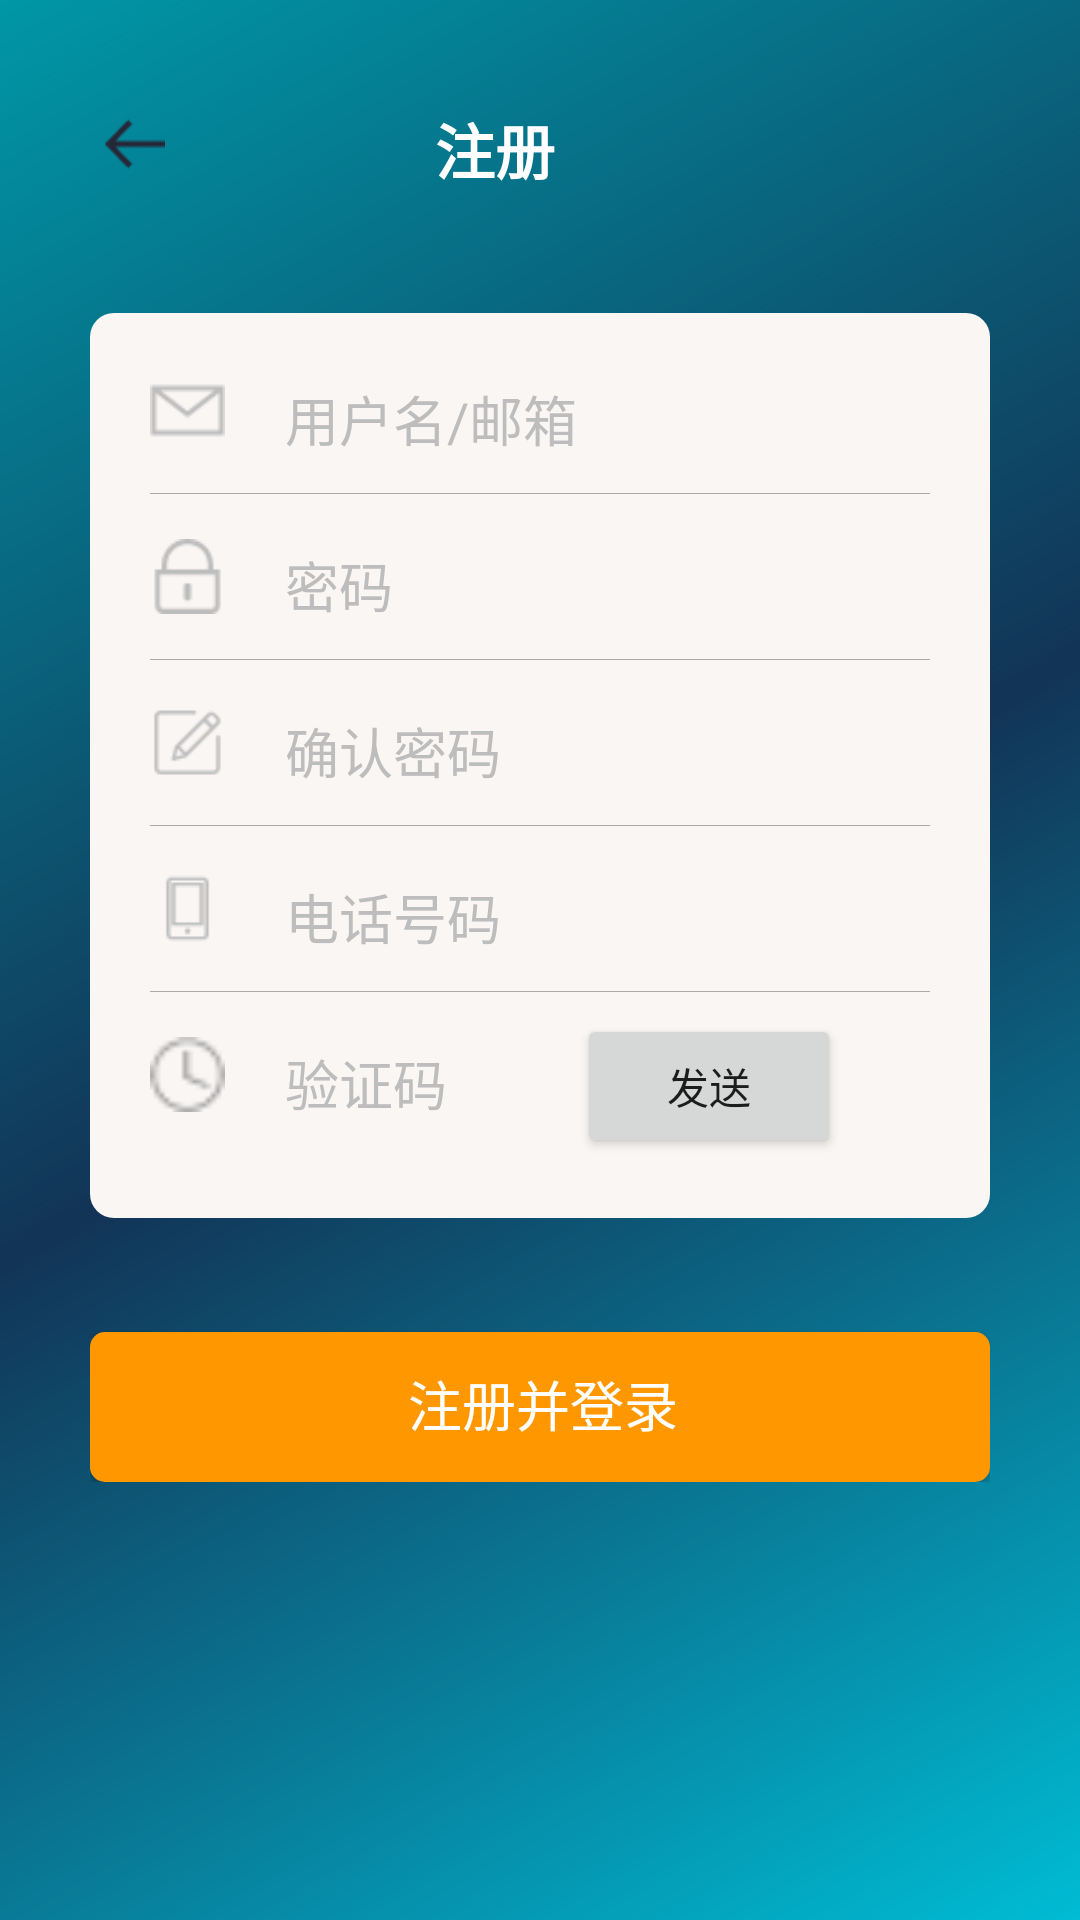

This screen was rendered from an Android layout file. Write that file and the resources it references.
<!-- AndroidManifest.xml: application theme AppTheme.NoActionBar -->
<!-- res/layout/activity_register.xml -->
<?xml version="1.0" encoding="utf-8"?>
<LinearLayout xmlns:android="http://schemas.android.com/apk/res/android"
    xmlns:tools="http://schemas.android.com/tools"
    android:id="@+id/activity_register"
    android:layout_width="match_parent"
    android:layout_height="match_parent"
    android:orientation="vertical"
    android:background="@drawable/register_bg"
    tools:context="com.example.king.foru.view.activity.RegisterActivity">

    <LinearLayout
        android:layout_width="match_parent"
        android:layout_height="wrap_content"
        android:layout_marginTop="30dp"
        android:layout_marginLeft="5dp"
        android:orientation="horizontal">

        <ImageView
            android:id="@+id/back"
            android:layout_width="20dp"
            android:layout_height="20dp"
            android:layout_marginTop="8dp"
            android:src="@drawable/left_arrow"
            android:layout_marginLeft="30dp"
            />

        <TextView
            android:layout_width="wrap_content"
            android:layout_height="wrap_content"
            android:textSize="20sp"
            android:textStyle="bold"
            android:layout_marginTop="5dp"
            android:layout_marginLeft="90dp"
            android:textColor="@color/white"
            android:text="注册"/>

    </LinearLayout>

    <RelativeLayout
        android:layout_gravity="center_horizontal"
        android:layout_width="wrap_content"
        android:layout_height="wrap_content"
        android:layout_marginTop="40dp"
        android:background="@drawable/login_content_bg">
        <ImageView
            android:id="@+id/email"
            android:layout_width="25dp"
            android:layout_height="25dp"
            android:src="@drawable/email"/>

        <EditText
            android:id="@+id/register_et_username"
            android:layout_width="wrap_content"
            android:layout_height="wrap_content"
            android:layout_toRightOf="@+id/email"
            android:textColorHint="@color/colorDividerTxt"
            android:background="@null"
            android:layout_marginTop="2dp"
            android:layout_marginLeft="20dp"
            android:hint="用户名/邮箱"/>

        <View
            android:id="@+id/line"
            android:layout_marginTop="15dp"
            android:layout_marginBottom="15dp"
            android:layout_height="1px"
            android:layout_below="@id/email"
            android:background="@android:color/darker_gray"
            android:layout_width="260dp"/>

        <ImageView
            android:layout_below="@+id/line"
            android:id="@+id/password"
            android:layout_width="25dp"
            android:layout_height="25dp"
            android:src="@drawable/password"/>

        <EditText
            android:inputType="textPassword"
            android:id="@+id/register_et_pwd"
            android:layout_width="wrap_content"
            android:layout_height="wrap_content"
            android:layout_below="@+id/line"
            android:layout_toRightOf="@+id/password"
            android:textColorHint="@color/colorDividerTxt"
            android:background="@null"
            android:layout_marginTop="2dp"
            android:layout_marginLeft="20dp"
            android:hint="密码"/>

        <View
            android:id="@+id/line1"
            android:layout_marginTop="15dp"
            android:layout_marginBottom="15dp"
            android:layout_height="1px"
            android:layout_below="@id/password"
            android:background="@android:color/darker_gray"
            android:layout_width="260dp"/>

        <ImageView
            android:layout_below="@+id/line1"
            android:id="@+id/verify"
            android:layout_width="25dp"
            android:layout_height="25dp"
            android:src="@drawable/profile_feedback"/>

        <EditText
            android:inputType="textPassword"
            android:id="@+id/register_et_verify_pwd"
            android:layout_width="wrap_content"
            android:layout_height="wrap_content"
            android:layout_below="@+id/line1"
            android:layout_toRightOf="@+id/verify"
            android:textColorHint="@color/colorDividerTxt"
            android:background="@null"
            android:layout_marginTop="2dp"
            android:layout_marginLeft="20dp"
            android:hint="确认密码"/>

        <View
            android:id="@+id/line2"
            android:layout_marginTop="15dp"
            android:layout_marginBottom="15dp"
            android:layout_height="1px"
            android:layout_below="@id/verify"
            android:background="@android:color/darker_gray"
            android:layout_width="260dp"/>

        <ImageView
            android:layout_below="@+id/line2"
            android:id="@+id/phone"
            android:layout_width="25dp"
            android:layout_height="25dp"
            android:src="@drawable/phone_num"/>

        <EditText
            android:id="@+id/phone_num"
            android:layout_width="wrap_content"
            android:layout_height="wrap_content"
            android:layout_below="@+id/line2"
            android:layout_toRightOf="@+id/verify"
            android:textColorHint="@color/colorDividerTxt"
            android:background="@null"
            android:layout_marginTop="2dp"
            android:layout_marginLeft="20dp"
            android:hint="电话号码"/>

        <View
            android:id="@+id/line3"
            android:layout_marginTop="15dp"
            android:layout_marginBottom="15dp"
            android:layout_height="1px"
            android:layout_below="@id/phone"
            android:background="@android:color/darker_gray"
            android:layout_width="260dp"/>

        <ImageView
            android:layout_below="@+id/line3"
            android:id="@+id/verificationcode"
            android:layout_width="25dp"
            android:layout_height="25dp"
            android:src="@drawable/clock"/>

        <EditText
            android:id="@+id/verificationcodetext"
            android:layout_width="wrap_content"
            android:layout_height="wrap_content"
            android:layout_below="@+id/line3"
            android:layout_toRightOf="@+id/verify"
            android:textColorHint="@color/colorDividerTxt"
            android:background="@null"
            android:layout_marginTop="2dp"
            android:layout_marginLeft="20dp"
            android:hint="验证码"/>

        <Button
            android:text="发送"
            android:layout_width="wrap_content"
            android:layout_height="wrap_content"
            android:id="@+id/button2"
            android:layout_alignBaseline="@+id/verificationcodetext"
            android:layout_alignBottom="@+id/verificationcodetext"
            android:layout_toEndOf="@+id/register_et_username" />


    </RelativeLayout>

    <LinearLayout
        android:layout_width="match_parent"
        android:orientation="vertical"
        android:layout_margin="30dp"
        android:layout_height="wrap_content">


        <Button
            android:id="@+id/register_btn"
            android:layout_below="@+id/profile_lv2"
            android:layout_width="match_parent"
            android:layout_height="50dp"
            android:text="注册并登录"
            android:layout_marginTop="8dp"
            android:textSize="18sp"
            android:textColor="@android:color/white"
            android:background="@drawable/register_btn_bg"/>

    </LinearLayout>

</LinearLayout>
<!-- resources referenced by this layout -->
<resources>
  <color name="colorDividerTxt">#BDBDBD</color>
  <color name="white">#ffffff</color>
  <!-- drawable clock: png bitmap (drawable, 431 bytes) -->
  <!-- drawable email: png bitmap (drawable, 522 bytes) -->
  <!-- drawable left_arrow: png bitmap (drawable, 352 bytes) -->
  <!-- drawable login_content_bg (drawable) -->
  <?xml version="1.0" encoding="utf-8"?>
  <shape  xmlns:android="http://schemas.android.com/apk/res/android" android:shape="rectangle">
       
      <solid android:color="#f9f6f4"/>
      
      
       
      <corners android:radius="8dp" />
        
   
  <padding 
     android:left="20dp"
     android:top="20dp"
     android:right="20dp"
     android:bottom="20dp"
  /> 
  </shape>
  <!-- drawable password: png bitmap (drawable, 604 bytes) -->
  <!-- drawable phone_num: png bitmap (drawable, 363 bytes) -->
  <!-- drawable profile_feedback: png bitmap (drawable, 597 bytes) -->
  <!-- drawable register_bg (drawable) -->
  <shape xmlns:android="http://schemas.android.com/apk/res/android"
      android:shape="rectangle">
      <gradient
          android:angle="135"
          android:centerColor="#123456"
          android:endColor="@color/colorPrimaryDark"
          android:startColor="@color/colorPrimary"
          android:type="linear" />
  </shape>
  <!-- drawable register_btn_bg (drawable) -->
  <?xml version="1.0" encoding="utf-8"?>
  <shape  xmlns:android="http://schemas.android.com/apk/res/android" android:shape="rectangle">
       
      <solid android:color="#FF9800"/>
      
      
       
      <corners android:radius="5dp" />
        
   
  <padding 
     android:left="10dp" 
     android:top="8dp"
     android:right="8dp"
     android:bottom="10dp" 
  /> 
  </shape>
  <style name="AppTheme.NoActionBar">
          <item name="windowActionBar">false</item>
          <item name="windowNoTitle">true</item>
      </style>
  <color name="colorPrimaryDark">#0097A7</color>
  <color name="colorPrimary">#00BCD4</color>
</resources>
